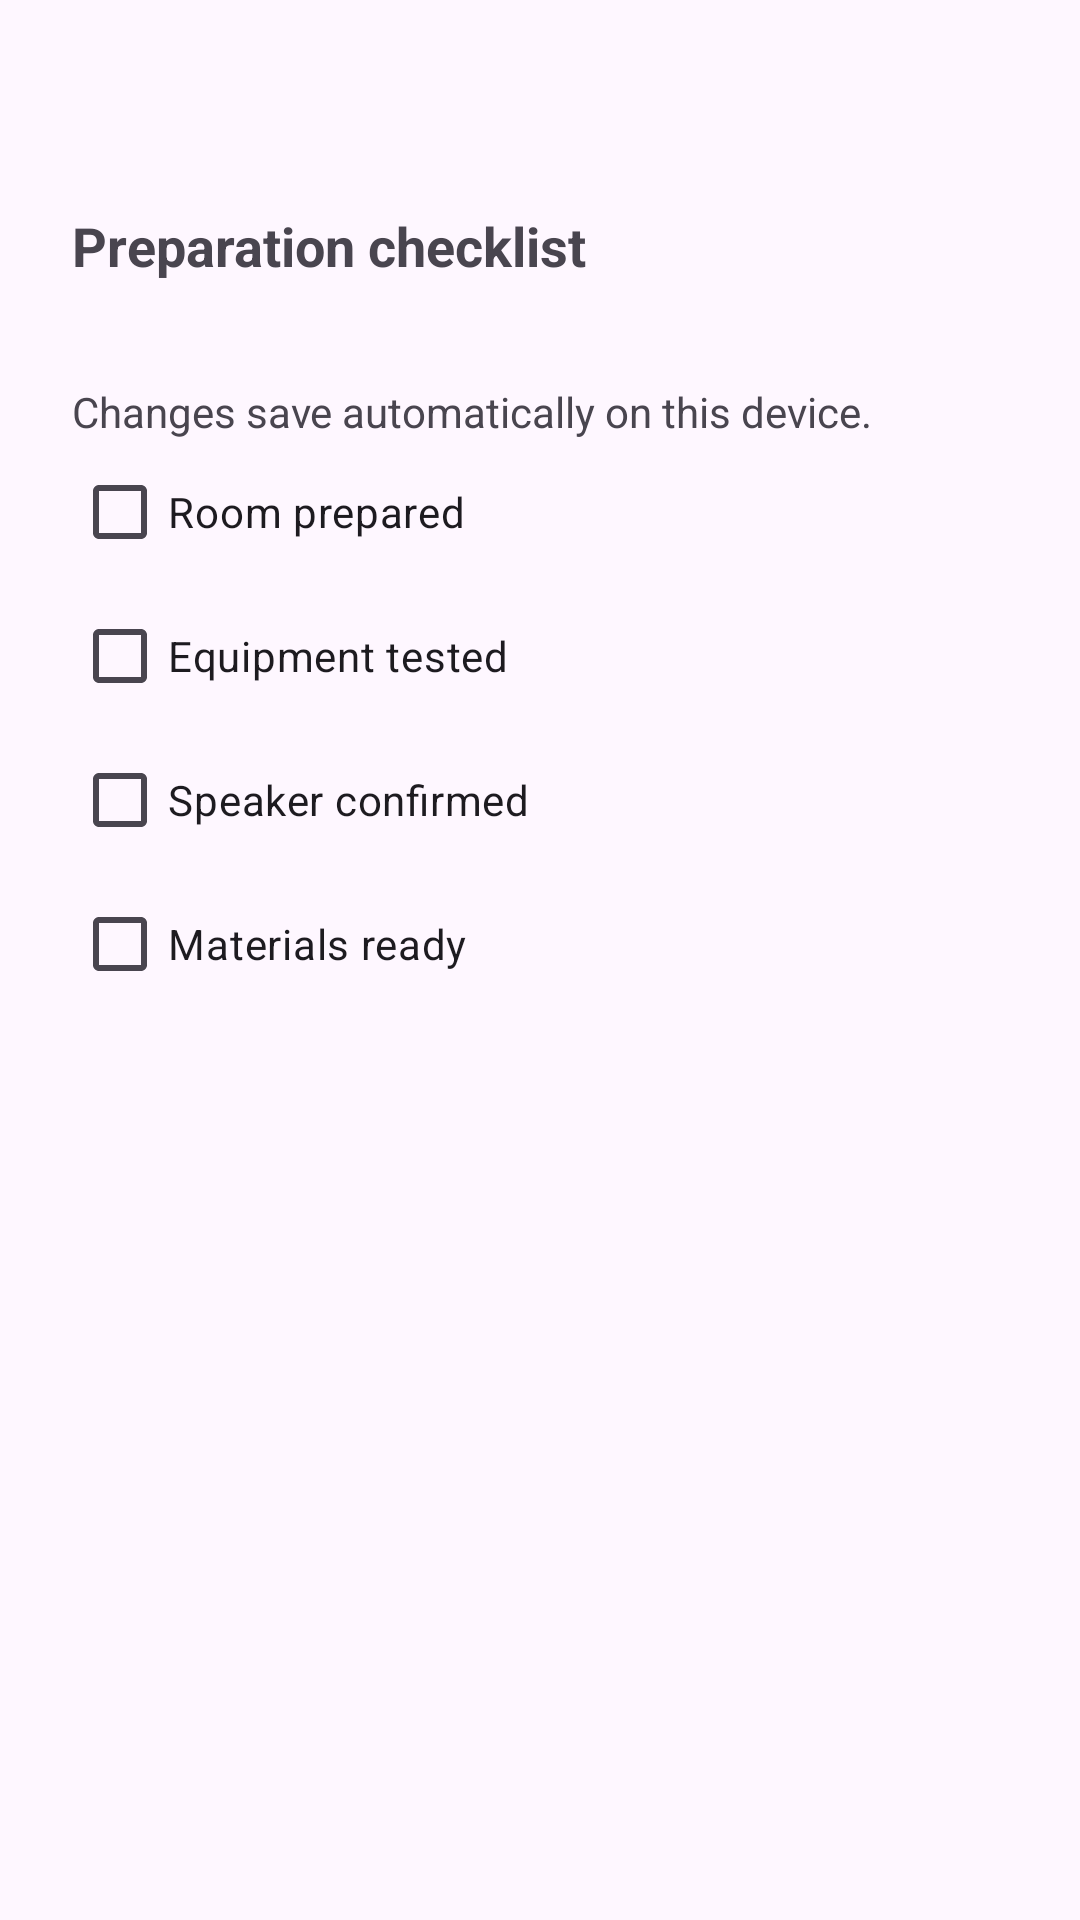

Reconstruct the res/layout file that produces this screen, plus the resources it refers to.
<!-- AndroidManifest.xml: application theme Theme.EventManagerApplication -->
<!-- res/layout/dialog_session_details.xml -->
<?xml version="1.0" encoding="utf-8"?>
<ScrollView xmlns:android="http://schemas.android.com/apk/res/android"
    android:layout_width="match_parent" android:layout_height="wrap_content">
    <LinearLayout android:layout_width="match_parent" android:layout_height="wrap_content"
        android:orientation="vertical" android:padding="24dp">
        <TextView android:id="@+id/sessionDetailsText"
            android:layout_width="match_parent" android:layout_height="wrap_content"
            android:textSize="16sp" />
        <TextView android:layout_width="match_parent" android:layout_height="wrap_content"
            android:layout_marginTop="24dp" android:text="@string/preparation_title"
            android:textSize="18sp" android:textStyle="bold" />
        <TextView android:id="@+id/preparationProgress"
            android:layout_width="match_parent" android:layout_height="wrap_content"
            android:layout_marginTop="8dp" android:accessibilityLiveRegion="polite"
            android:textSize="16sp" />
        <TextView android:layout_width="match_parent" android:layout_height="wrap_content"
            android:layout_marginTop="4dp" android:text="@string/preparation_autosave" />
        <CheckBox android:id="@+id/roomPrepared" android:layout_width="match_parent"
            android:layout_height="wrap_content" android:minHeight="48dp" android:text="@string/preparation_room" />
        <CheckBox android:id="@+id/equipmentTested" android:layout_width="match_parent"
            android:layout_height="wrap_content" android:minHeight="48dp" android:text="@string/preparation_equipment" />
        <CheckBox android:id="@+id/speakerConfirmed" android:layout_width="match_parent"
            android:layout_height="wrap_content" android:minHeight="48dp" android:text="@string/preparation_speaker" />
        <CheckBox android:id="@+id/materialsReady" android:layout_width="match_parent"
            android:layout_height="wrap_content" android:minHeight="48dp" android:text="@string/preparation_materials" />
    </LinearLayout>
</ScrollView>
<!-- resources referenced by this layout -->
<resources>
  <string name="preparation_autosave">Changes save automatically on this device.</string>
  <string name="preparation_equipment">Equipment tested</string>
  <string name="preparation_materials">Materials ready</string>
  <string name="preparation_room">Room prepared</string>
  <string name="preparation_speaker">Speaker confirmed</string>
  <string name="preparation_title">Preparation checklist</string>
  <style name="Theme.EventManagerApplication" parent="Base.Theme.EventManagerApplication" />
  <style name="Base.Theme.EventManagerApplication" parent="Theme.Material3.DayNight.NoActionBar">
          <item name="colorPrimary">@color/brand</item>
          <item name="android:fontFamily">sans-serif</item>
          <item name="android:windowLightStatusBar">true</item>
          <item name="android:statusBarColor">@color/screen_background</item>
          <item name="android:navigationBarColor">@color/screen_background</item>
          <item name="android:windowLightNavigationBar">true</item>
      </style>
  <color name="brand">#087F79</color>
  <color name="screen_background">#F3F7F6</color>
</resources>
